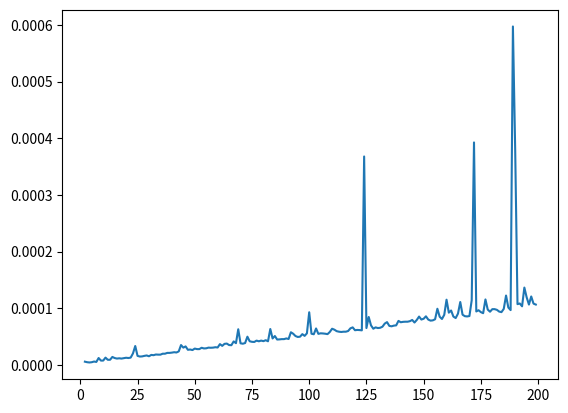

Recreate this plot in Python.
import time
import matplotlib.pyplot as plt
import numpy as np
import random

def deconstructN(fibs, n):
     left = n
     idxs = []
     while left > 0:
             if fibs[-1] <= left:
                     idxs.append(len(fibs) - 1)
                     left -= fibs[-1]
             fibs.pop()
     return idxs

def constructFib(idxs):
     s = ""
     end = idxs[0]+1
     for i in range(end):
             if idxs[-1] == i:
                     s += "1"
                     idxs.pop()
             else:
                     s += "0"
     return s[::-1]

def dec2fib(n):
     fibs = [0, 1]
     while fibs[-1] < n:
             fibs.append(fibs[-1] + fibs[-2])
     idxs = deconstructN(fibs, n)
     if idxs:
             return constructFib(idxs)
     return "0"

def fib2dec(fibnum):
     if len(fibnum) == 1:
            return 0
     l = [(fibnum[-1] == '1', 0), (fibnum[-2] == '1', 1)]
     for i, c in enumerate(fibnum[::-1]):
             if i > 1:
                     l.append((c == '1', l[i-1][1] + l[i-2][1]))
     return sum([pos*val for pos,val in l])

def addFibs(fib1, fib2):
     return dec2fib(fib2dec(fib1) + fib2dec(fib2))

def multFibs(fib1, fib2):
    return dec2fib(fib2dec(fib1) * fib2dec(fib2))

def randomFib(len):
    return "".join([str(random.randint(0, 1)) for _ in range(len)])

if __name__ == "__main__":
    # Test conversion
    for i in range(10000):
        if fib2dec(dec2fib(i)) != i:
            print("ERROR: {} != {}".format(fib2dec(dec2fib(i)), i))
    # Test addition
    for i in range(100):
        for j in range(100):
            if addFibs(dec2fib(i), dec2fib(j)) != dec2fib(i+j):
                print("ERROR: {} + {} != {}".format(dec2fib(i), dec2fib(j), dec2fib(i+j)))

    # Graph addition time as function of number of digits
    x = np.arange(1, 200, 1)
    y = []
    for i in x:
        a = randomFib(i)
        b = randomFib(i)
        start = time.time()
        addFibs(a, b)
        y.append(time.time() - start)
    plt.plot(x[1:], y[1:])
    plt.show()
    print("Done")